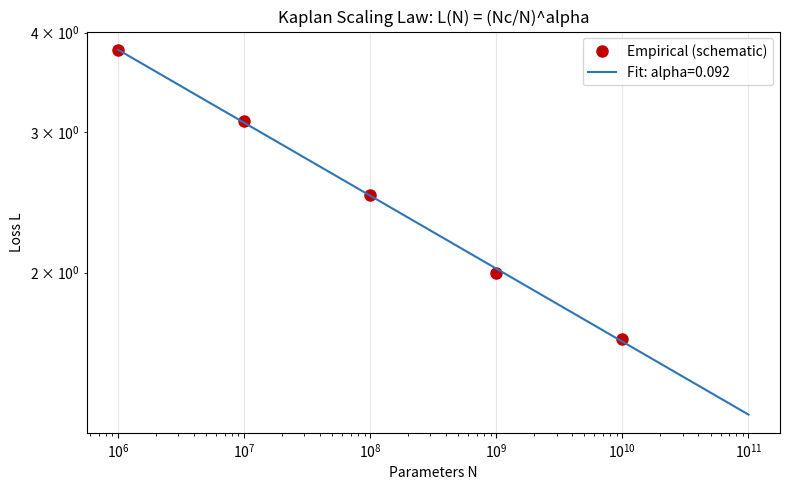

This figure's Python source:
import numpy as np, matplotlib.pyplot as plt
from scipy.optimize import curve_fit

def kaplan(N, Nc, alpha):
    return (Nc / N) ** alpha

N_pts = np.array([1e6, 1e7, 1e8, 1e9, 1e10])
L_pts = np.array([3.80, 3.10, 2.50, 2.00, 1.65])

popt, _ = curve_fit(kaplan, N_pts, L_pts, p0=[1e13, 0.076])
Nc, alpha = popt
N_range = np.logspace(6, 11, 200)

plt.figure(figsize=(8, 5))
plt.loglog(N_pts, L_pts, 'o', color='#C00000', ms=8, label='Empirical (schematic)')
plt.loglog(N_range, kaplan(N_range, Nc, alpha), '-', color='#2E75B6',
           label=f'Fit: alpha={alpha:.3f}')
plt.xlabel('Parameters N'); plt.ylabel('Loss L')
plt.title('Kaplan Scaling Law: L(N) = (Nc/N)^alpha')
plt.legend(); plt.grid(True, alpha=0.3); plt.tight_layout(); plt.show()
print(f"Nc = {Nc:.2e},  alpha = {alpha:.4f}")

def N_eff(N, R, P):
    """Backbone (P*N params) operates on M=L/R positions => R-times more efficient per position."""
    return P * N * R + (1 - P) * N

N_total = 1e9
P = 0.7
print(f"Total params: {N_total:.0e} | Backbone fraction P={P}")
print()
for R in [1, 2, 4, 8]:
    ne = N_eff(N_total, R, P)
    print(f"  R={R}: N_eff={ne:.2e}  (x{ne/N_total:.2f} effective utilization)")

def flops_transformer(L, d, n_layers):
    return 2 * n_layers * L * (4 * d**2 + 2 * L * d)

def flops_dlcm(L, d_tok, d_con, n_tok, n_con, R):
    M = L // R
    return (flops_transformer(L, d_tok, n_tok)
          + flops_transformer(M, d_con, n_con)
          + 2 * L * M * d_tok)

L, d, n = 1024, 512, 12
f_std = flops_transformer(L, d, n)
print(f"Standard LLM: {f_std:.3e} FLOPs  (L={L}, d={d}, layers={n})")
print()
for R in [2, 4, 8]:
    d_con  = int(d * (1 + (R-1) * 0.3))
    f_dlcm = flops_dlcm(L, d//2, d_con, 4, n, R)
    savings = (f_std - f_dlcm) / f_std * 100
    print(f"  R={R}: DLCM FLOPs={f_dlcm:.3e}  savings={savings:.1f}%  d_concept={d_con}")

d_base, d_token, d_concept = 256, 512, 1024
lr_base = 1e-3

lr_token   = lr_base * (d_base / d_token)
lr_concept = lr_base * (d_base / d_concept)

print("Decoupled muP learning rates:")
print(f"  lr_token   (d={d_token}):   {lr_token:.2e}")
print(f"  lr_concept (d={d_concept}): {lr_concept:.2e}")
print()
print("Without decoupled muP: wider concept backbone trains with oversized LR => instability.")
print("Decoupling enables zero-shot hyperparameter transfer from proxy to full scale.")
